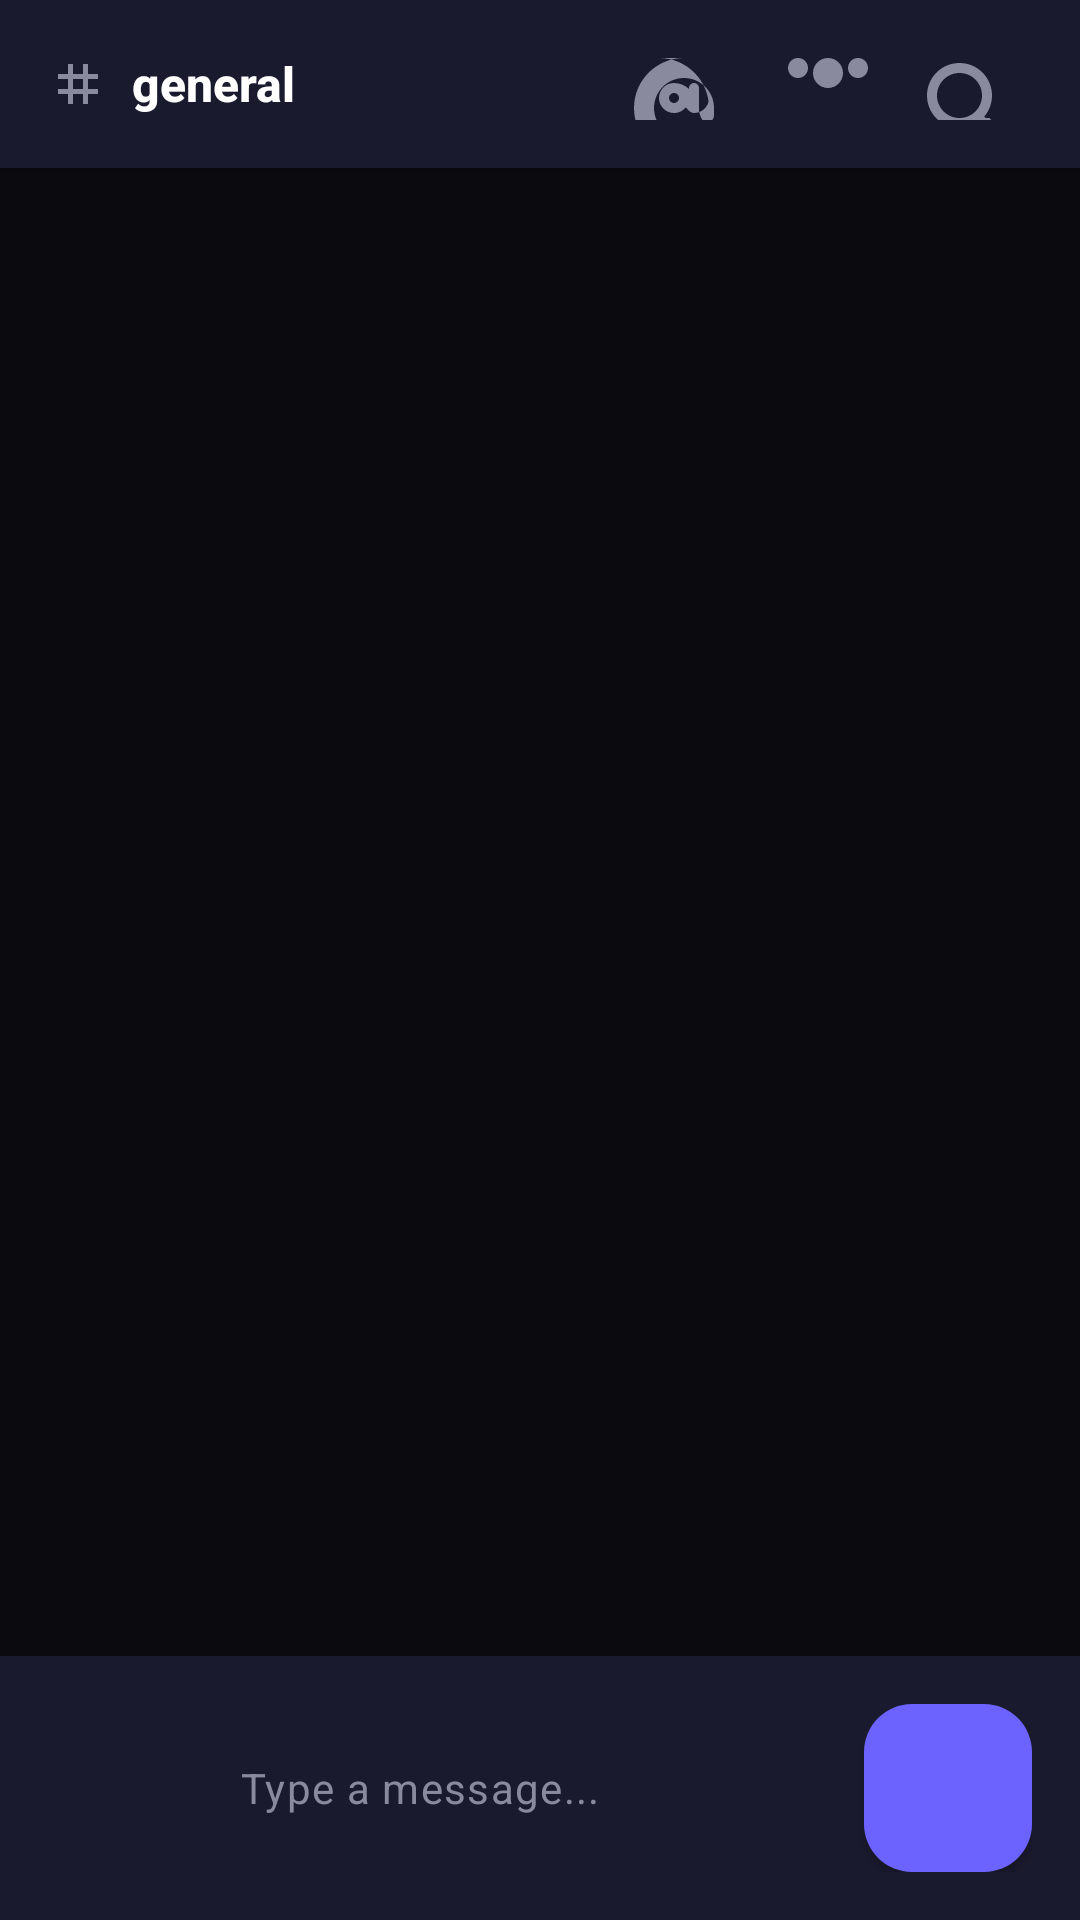

Android layout source for this screen:
<!-- AndroidManifest.xml: application theme Theme.Gatherly -->
<!-- res/layout/fragment_main_chat.xml -->
<?xml version="1.0" encoding="utf-8"?>
<LinearLayout xmlns:android="http://schemas.android.com/apk/res/android"
    xmlns:app="http://schemas.android.com/apk/res-auto"
    android:layout_width="match_parent"
    android:layout_height="match_parent"
    android:orientation="vertical"
    android:background="@color/cosmic_black">

    
    <LinearLayout
        android:layout_width="match_parent"
        android:layout_height="@dimen/toolbar_height"
        android:orientation="horizontal"
        android:gravity="center_vertical"
        android:padding="@dimen/spacing_md"
        android:background="@color/cosmic_navy"
        android:elevation="@dimen/shadow_small">

        <ImageView
            android:layout_width="20dp"
            android:layout_height="20dp"
            android:layout_marginEnd="@dimen/spacing_sm"
            android:src="@drawable/ic_hash"
            app:tint="@color/cosmic_gray" />

        <TextView
            android:id="@+id/channelNameText"
            android:layout_width="0dp"
            android:layout_height="wrap_content"
            android:layout_weight="1"
            android:text="general"
            android:textColor="@color/cosmic_white"
            android:textSize="@dimen/text_size_lg"
            android:textStyle="bold"
            android:fontFamily="sans-serif-medium" />

        <LinearLayout
            android:layout_width="wrap_content"
            android:layout_height="wrap_content"
            android:orientation="horizontal">

            <FrameLayout
                android:layout_width="wrap_content"
                android:layout_height="wrap_content"
                android:layout_marginEnd="@dimen/spacing_sm">

                <ImageView
                    android:id="@+id/mentionsButton"
                    android:layout_width="@dimen/touch_target_small"
                    android:layout_height="@dimen/touch_target_small"
                    android:src="@drawable/ic_at"
                    app:tint="@color/cosmic_gray"
                    android:background="?attr/selectableItemBackgroundBorderless"
                    android:contentDescription="@string/mentions"
                    android:clickable="true"
                    android:focusable="true" />

                <TextView
                    android:id="@+id/mentionsNotificationBadge"
                    android:layout_width="16dp"
                    android:layout_height="16dp"
                    android:layout_gravity="top|end"
                    android:layout_marginTop="2dp"
                    android:layout_marginEnd="2dp"
                    android:background="@drawable/bg_notification_badge"
                    android:text="2"
                    android:textColor="@color/cosmic_white"
                    android:textSize="10sp"
                    android:textStyle="bold"
                    android:gravity="center"
                    android:visibility="gone" />

            </FrameLayout>

            <ImageView
                android:id="@+id/membersButton"
                android:layout_width="@dimen/touch_target_small"
                android:layout_height="@dimen/touch_target_small"
                android:layout_marginEnd="@dimen/spacing_sm"
                android:src="@drawable/ic_people"
                app:tint="@color/cosmic_gray"
                android:background="?attr/selectableItemBackgroundBorderless"
                android:contentDescription="@string/members"
                android:clickable="true"
                android:focusable="true" />

            <ImageView
                android:id="@+id/searchButton"
                android:layout_width="@dimen/touch_target_small"
                android:layout_height="@dimen/touch_target_small"
                android:src="@drawable/ic_search"
                app:tint="@color/cosmic_gray"
                android:background="?attr/selectableItemBackgroundBorderless"
                android:contentDescription="@string/search"
                android:clickable="true"
                android:focusable="true" />

        </LinearLayout>

    </LinearLayout>

    
    <androidx.recyclerview.widget.RecyclerView
        android:id="@+id/messagesRecyclerView"
        android:layout_width="match_parent"
        android:layout_height="0dp"
        android:layout_weight="1"
        android:background="@color/cosmic_black"
        android:padding="@dimen/spacing_md"
        android:clipToPadding="false" />

    
    <LinearLayout
        android:layout_width="match_parent"
        android:layout_height="wrap_content"
        android:orientation="vertical"
        android:background="@color/cosmic_navy"
        android:elevation="@dimen/shadow_medium">

        
        <TextView
            android:id="@+id/typingIndicator"
            android:layout_width="match_parent"
            android:layout_height="wrap_content"
            android:padding="@dimen/spacing_sm"
            android:text="CosmicExplorer is typing..."
            android:textColor="@color/cosmic_text_tertiary"
            android:textSize="@dimen/text_size_sm"
            android:visibility="gone" />

        
        <LinearLayout
            android:layout_width="match_parent"
            android:layout_height="wrap_content"
            android:orientation="horizontal"
            android:padding="@dimen/spacing_md"
            android:gravity="center_vertical">

            
            <ImageView
                android:id="@+id/attachmentButton"
                android:layout_width="@dimen/touch_target_small"
                android:layout_height="@dimen/touch_target_small"
                android:layout_marginEnd="@dimen/spacing_sm"
                android:src="@drawable/ic_add"
                app:tint="@color/cosmic_gray"
                android:background="?attr/selectableItemBackgroundBorderless"
                android:clickable="true"
                android:focusable="true"
                android:contentDescription="@string/cd_message_attachment" />

            
            <com.google.android.material.textfield.TextInputLayout
                android:layout_width="0dp"
                android:layout_height="wrap_content"
                android:layout_weight="1"
                android:layout_marginEnd="@dimen/spacing_sm"
                app:boxBackgroundMode="filled"
                app:boxBackgroundColor="@color/cosmic_input_background"
                app:boxCornerRadiusTopStart="@dimen/radius_lg"
                app:boxCornerRadiusTopEnd="@dimen/radius_lg"
                app:boxCornerRadiusBottomStart="@dimen/radius_lg"
                app:boxCornerRadiusBottomEnd="@dimen/radius_lg"
                app:boxStrokeWidth="0dp"
                app:boxStrokeWidthFocused="0dp"
                app:hintEnabled="false">

                <com.google.android.material.textfield.TextInputEditText
                    android:id="@+id/messageEditText"
                    android:layout_width="match_parent"
                    android:layout_height="wrap_content"
                    android:hint="@string/type_message"
                    android:textColor="@color/cosmic_white"
                    android:textColorHint="@color/cosmic_gray"
                    android:textSize="@dimen/text_size_md"
                    android:maxLines="4"
                    android:inputType="textMultiLine|textCapSentences"
                    android:imeOptions="actionSend"
                    android:background="@android:color/transparent" />

            </com.google.android.material.textfield.TextInputLayout>

            
            <com.google.android.material.floatingactionbutton.FloatingActionButton
                android:id="@+id/sendButton"
                android:layout_width="wrap_content"
                android:layout_height="wrap_content"
                android:src="@drawable/ic_send"
                app:tint="@color/cosmic_white"
                app:backgroundTint="@color/cosmic_accent"
                app:fabSize="mini"
                app:elevation="@dimen/shadow_small"
                android:contentDescription="@string/send_message" />

        </LinearLayout>

    </LinearLayout>

</LinearLayout>
<!-- resources referenced by this layout -->
<resources>
  <color name="cosmic_accent">#6C63FF</color>
  <color name="cosmic_black">#0A0A0F</color>
  <color name="cosmic_gray">#8A8A9E</color>
  <color name="cosmic_input_background">#2A2A3E</color>
  <color name="cosmic_navy">#1A1A2E</color>
  <color name="cosmic_text_tertiary">#8A8A9E</color>
  <color name="cosmic_white">#FFFFFF</color>
  <dimen name="radius_lg">16dp</dimen>
  <dimen name="shadow_medium">4dp</dimen>
  <dimen name="shadow_small">2dp</dimen>
  <dimen name="spacing_md">16dp</dimen>
  <dimen name="spacing_sm">8dp</dimen>
  <dimen name="text_size_lg">16sp</dimen>
  <dimen name="text_size_md">14sp</dimen>
  <dimen name="text_size_sm">12sp</dimen>
  <dimen name="toolbar_height">56dp</dimen>
  <dimen name="touch_target_small">40dp</dimen>
  <!-- drawable bg_notification_badge (drawable) -->
  <?xml version="1.0" encoding="utf-8"?>
  <shape xmlns:android="http://schemas.android.com/apk/res/android"
      android:shape="oval">
      <solid android:color="@color/cosmic_accent" />
      <size
          android:width="16dp"
          android:height="16dp" />
  </shape>
  <!-- drawable ic_hash (drawable) -->
  <?xml version="1.0" encoding="utf-8"?>
  <vector xmlns:android="http://schemas.android.com/apk/res/android"
      android:width="24dp"
      android:height="24dp"
      android:viewportWidth="24"
      android:viewportHeight="24"
      android:tint="@color/cosmic_gray">
      <path
          android:fillColor="@android:color/white"
          android:pathData="M20,10V8h-4V4h-2v4h-4V4H8v4H4v2h4v4H4v2h4v4h2v-4h4v4h2v-4h4v-2h-4v-4h4zM14,14h-4v-4h4v4z"/>
  </vector>
  <!-- drawable ic_people (drawable) -->
  <?xml version="1.0" encoding="utf-8"?>
  <vector xmlns:android="http://schemas.android.com/apk/res/android"
      android:width="24dp"
      android:height="24dp"
      android:viewportWidth="24"
      android:viewportHeight="24"
      android:tint="@color/cosmic_gray">
      <path
          android:fillColor="@android:color/white"
          android:pathData="M16,4c0,-1.11 0.89,-2 2,-2s2,0.89 2,2 -0.89,2 -2,2 -2,-0.89 -2,-2zM4,4c0,-1.11 0.89,-2 2,-2s2,0.89 2,2 -0.89,2 -2,2 -2,-0.89 -2,-2zM18,22v-6h3v6h-3zM3,22v-6h3v6L3,22zM14,22v-6h4v6h-4zM10,22v-6h4v6h-4zM6,22v-6h4v6L6,22zM12,8c1.66,0 3,-1.34 3,-3S13.66,2 12,2 9,3.34 9,5s1.34,3 3,3z"/>
  </vector>
  <!-- drawable ic_search (drawable) -->
  <?xml version="1.0" encoding="utf-8"?>
  <vector xmlns:android="http://schemas.android.com/apk/res/android"
      android:width="24dp"
      android:height="24dp"
      android:viewportWidth="24"
      android:viewportHeight="24"
      android:tint="@color/cosmic_gray">
      <path
          android:fillColor="@android:color/white"
          android:pathData="M15.5,14h-0.79l-0.28,-0.27C15.41,12.59 16,11.11 16,9.5 16,5.91 13.09,3 9.5,3S3,5.91 3,9.5 5.91,16 9.5,16c1.61,0 3.09,-0.59 4.23,-1.57l0.27,0.28v0.79l5,4.99L20.49,19l-4.99,-5zM9.5,14C7.01,14 5,11.99 5,9.5S7.01,5 9.5,5 14,7.01 14,9.5 11.99,14 9.5,14z"/>
  </vector>
  <string name="cd_message_attachment">Message attachment</string>
  <string name="members">Members</string>
  <string name="mentions">Mentions</string>
  <string name="search">Search</string>
  <string name="send_message">Send</string>
  <string name="type_message">Type a message...</string>
  <color name="cosmic_blue">#4A90E2</color>
  <color name="cosmic_purple">#6C63FF</color>
  <color name="cosmic_button_danger">#FF6B6B</color>
</resources>
